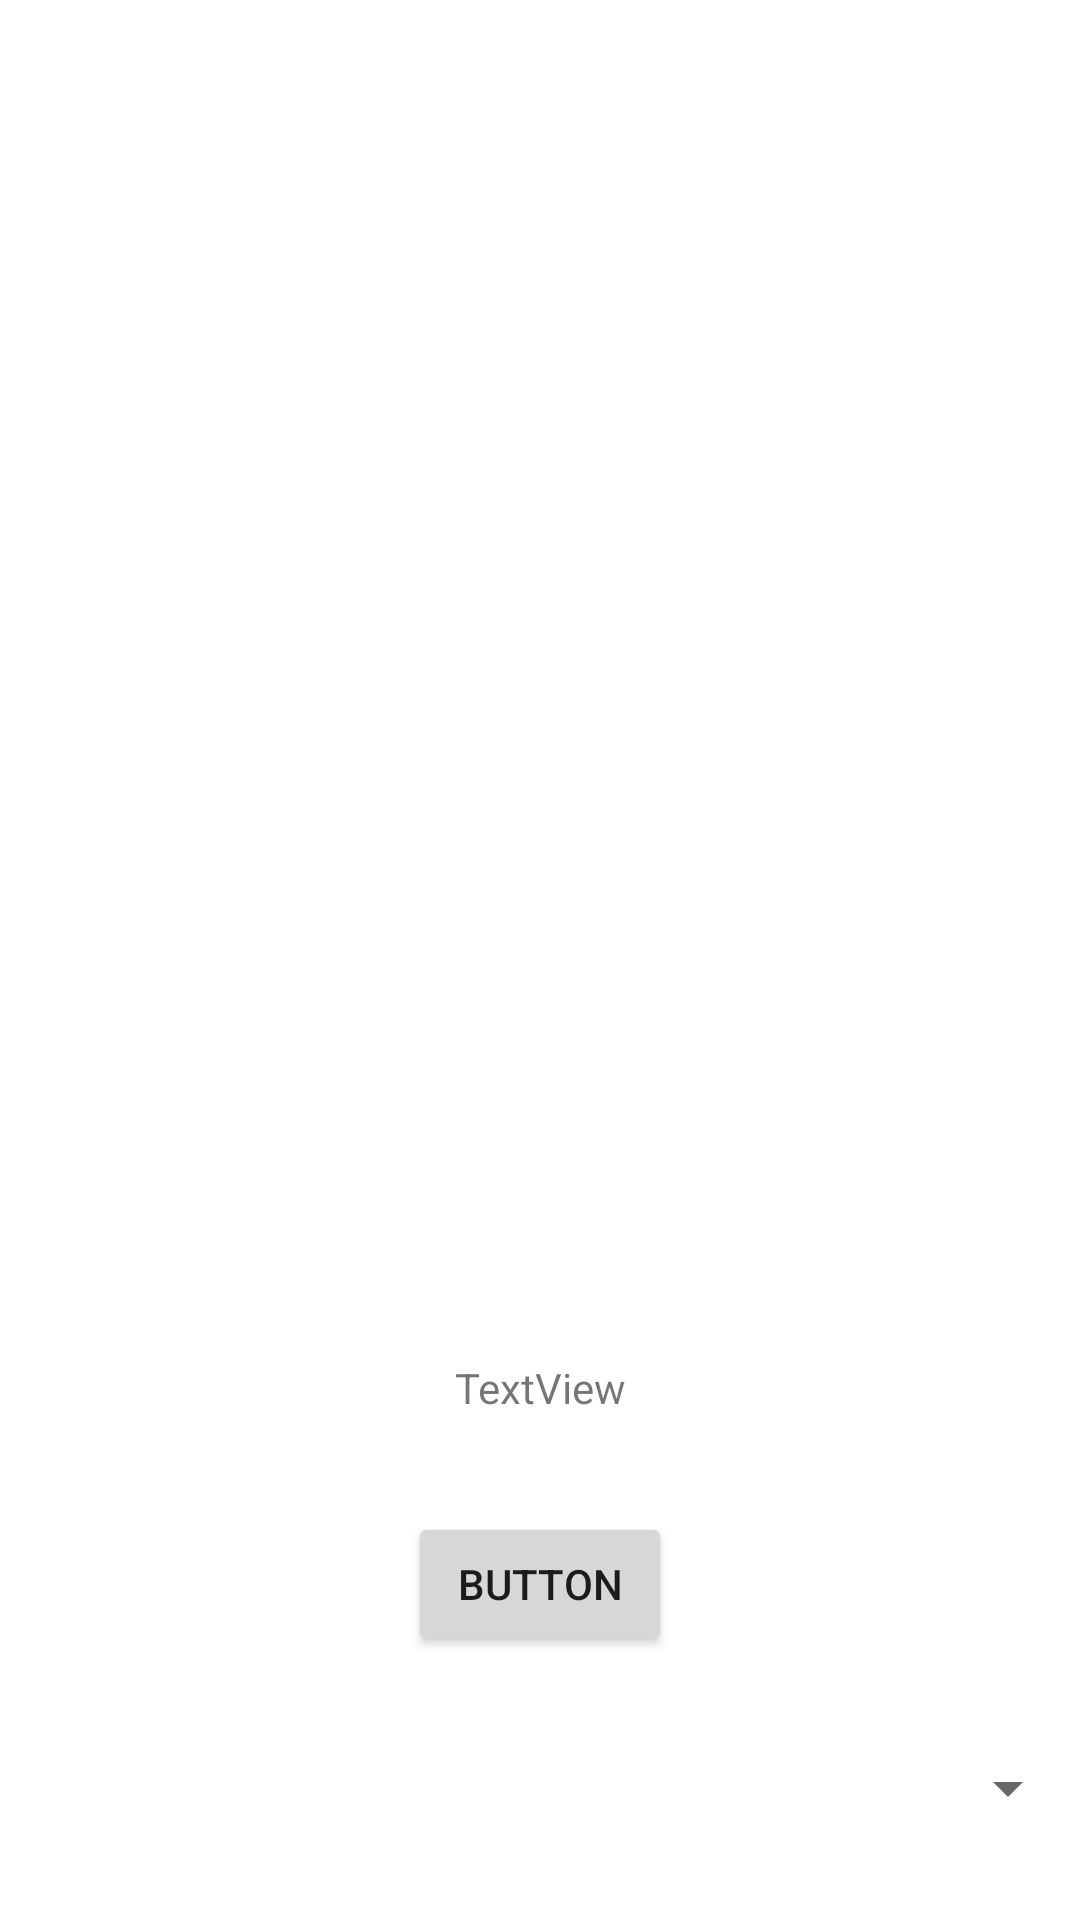

Reconstruct the res/layout file that produces this screen, plus the resources it refers to.
<!-- AndroidManifest.xml: application theme Theme.My_Application_one -->
<!-- res/layout/activity_main2.xml -->
<?xml version="1.0" encoding="utf-8"?>
<androidx.constraintlayout.widget.ConstraintLayout xmlns:android="http://schemas.android.com/apk/res/android"
    xmlns:app="http://schemas.android.com/apk/res-auto"
    xmlns:tools="http://schemas.android.com/tools"
    android:layout_width="match_parent"
    android:layout_height="match_parent"
    android:orientation="vertical"
    tools:context=".MainActivity2">

    <TextView
        android:id="@+id/textView2"
        android:layout_width="wrap_content"
        android:layout_height="wrap_content"
        android:layout_marginBottom="32dp"
        android:text="TextView"
        app:layout_constraintBottom_toTopOf="@+id/button5"
        app:layout_constraintEnd_toEndOf="parent"
        app:layout_constraintStart_toStartOf="parent" />

    <Button
        android:id="@+id/button5"
        android:layout_width="wrap_content"
        android:layout_height="wrap_content"
        android:layout_marginBottom="32dp"
        android:text="Button"
        app:layout_constraintBottom_toTopOf="@+id/spinner3"
        app:layout_constraintEnd_toEndOf="parent"
        app:layout_constraintStart_toStartOf="parent" />

    <Spinner
        android:id="@+id/spinner3"
        android:layout_width="match_parent"
        android:layout_height="wrap_content"
        android:layout_marginBottom="32dp"
        app:layout_constraintBottom_toBottomOf="parent"
        app:layout_constraintEnd_toEndOf="parent"
        app:layout_constraintStart_toStartOf="parent" />
</androidx.constraintlayout.widget.ConstraintLayout>
<!-- resources referenced by this layout -->
<resources>
  <style name="Theme.My_Application_one" parent="Theme.MaterialComponents.DayNight.DarkActionBar">
          
          <item name="colorPrimary">@color/purple_500</item>
          <item name="colorPrimaryVariant">@color/purple_700</item>
          <item name="colorOnPrimary">@color/white</item>
          
          <item name="colorSecondary">@color/teal_200</item>
          <item name="colorSecondaryVariant">@color/teal_700</item>
          <item name="colorOnSecondary">@color/black</item>
          
          <item name="android:statusBarColor" tools:targetApi="l">?attr/colorPrimaryVariant</item>
          
      </style>
  <!-- not gathered from this repository: default colours our renderer supplied (Android Studio template values) -->
  <color name="purple_500">#FF6200EE</color>
  <color name="purple_700">#FF3700B3</color>
  <color name="teal_200">#FF03DAC5</color>
  <color name="teal_700">#FF018786</color>
  <color name="black">#FF000000</color>
  <color name="white">#FFFFFFFF</color>
</resources>
